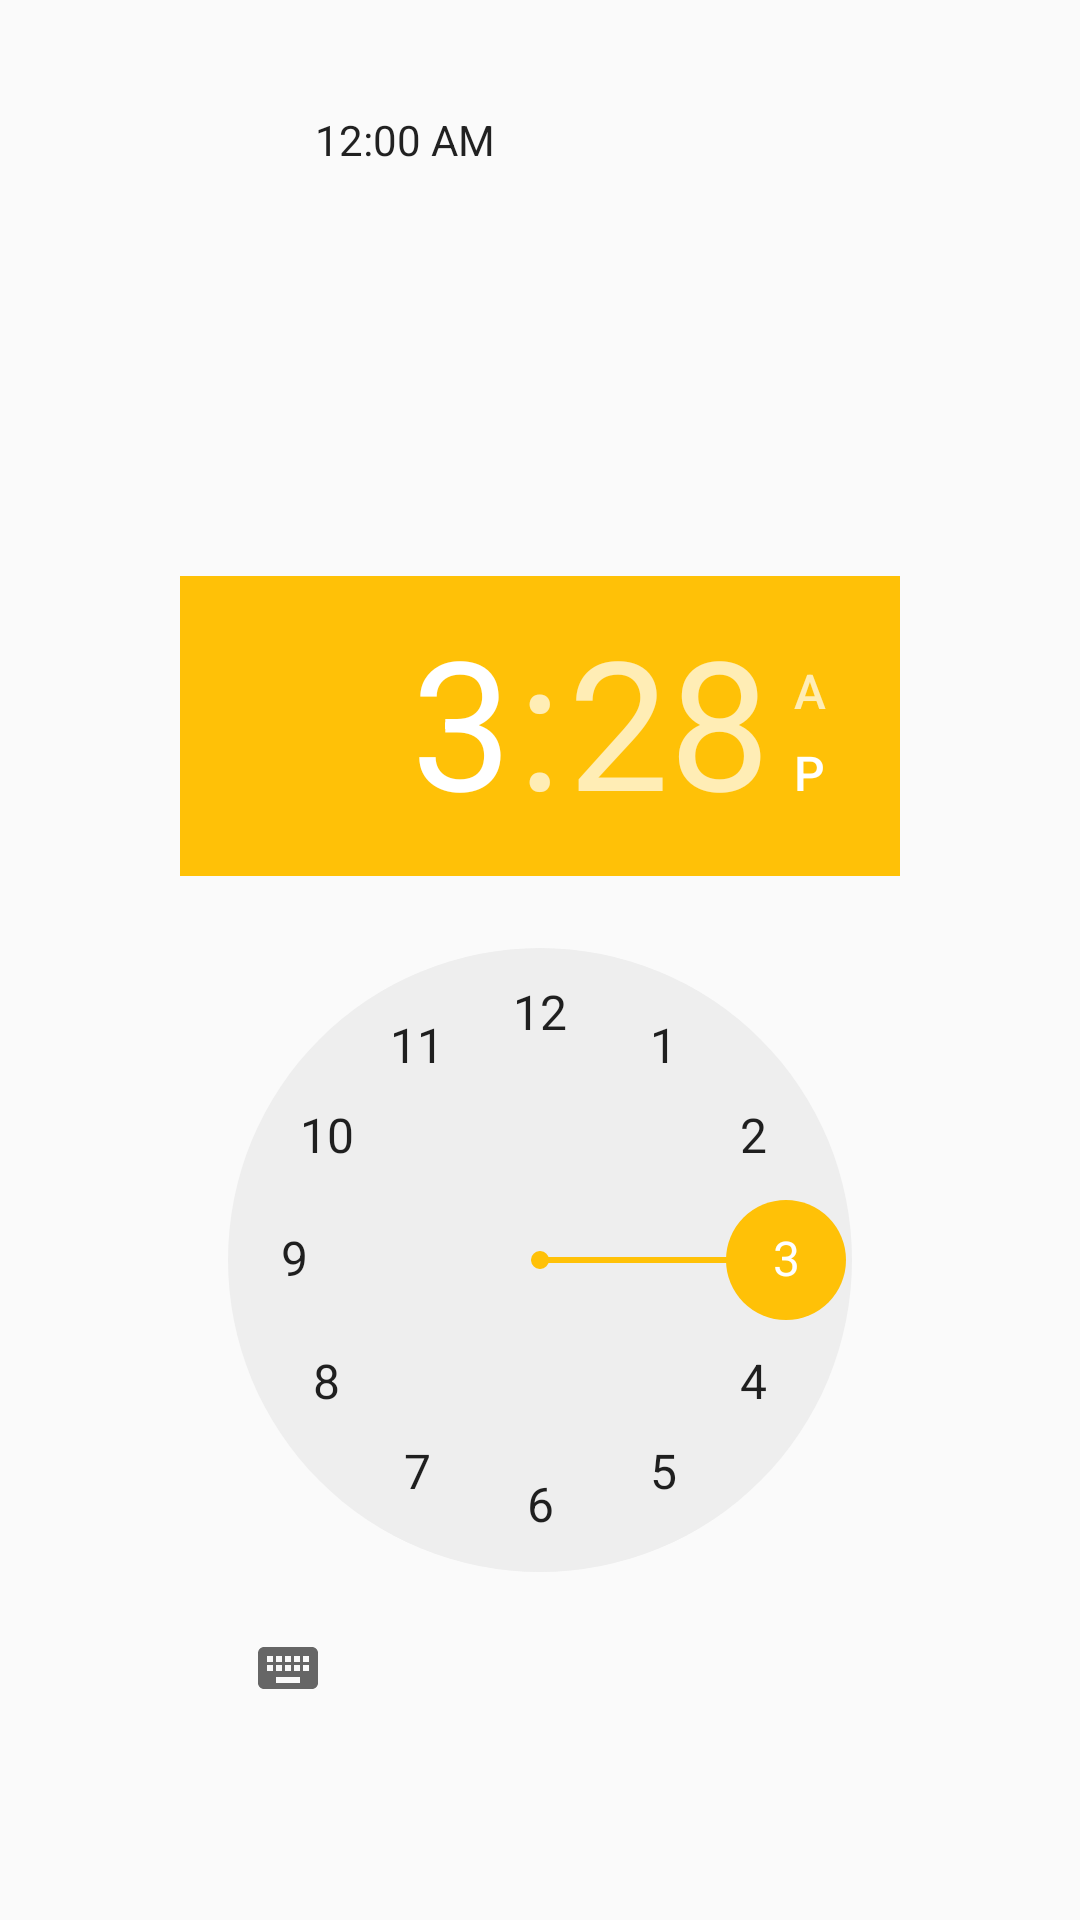

Layout XML and referenced resources for this Android screen:
<!-- AndroidManifest.xml: application theme AppTheme -->
<!-- res/layout/add_reminder.xml -->
<?xml version="1.0" encoding="utf-8"?>
<RelativeLayout xmlns:android="http://schemas.android.com/apk/res/android"
    xmlns:app="http://schemas.android.com/apk/res-auto"
    xmlns:tools="http://schemas.android.com/tools"
    android:layout_width="match_parent"
    android:layout_height="match_parent">


    <TimePicker
        android:id="@+id/timePicker"
        android:layout_width="match_parent"
        android:layout_height="wrap_content"
        android:layout_alignParentBottom="true"
        android:layout_margin="60dp"
        android:layout_centerHorizontal="true" />

    <TextClock
        android:id="@+id/textClock"
        android:layout_width="150dp"
        android:layout_height="180dp"
        android:layout_alignParentTop="true"
        android:layout_centerHorizontal="true"
        android:layout_marginTop="37dp" />


</RelativeLayout>
<!-- resources referenced by this layout -->
<resources>
  <style name="AppTheme" parent="Theme.AppCompat.Light.DarkActionBar">
          
          <item name="colorPrimary">@color/colorPrimary</item>
          <item name="colorPrimaryDark">@color/colorPrimary</item>
          <item name="colorAccent">@color/colorPrimary</item>
      </style>
  <color name="colorPrimary">#ffc107</color>
</resources>
